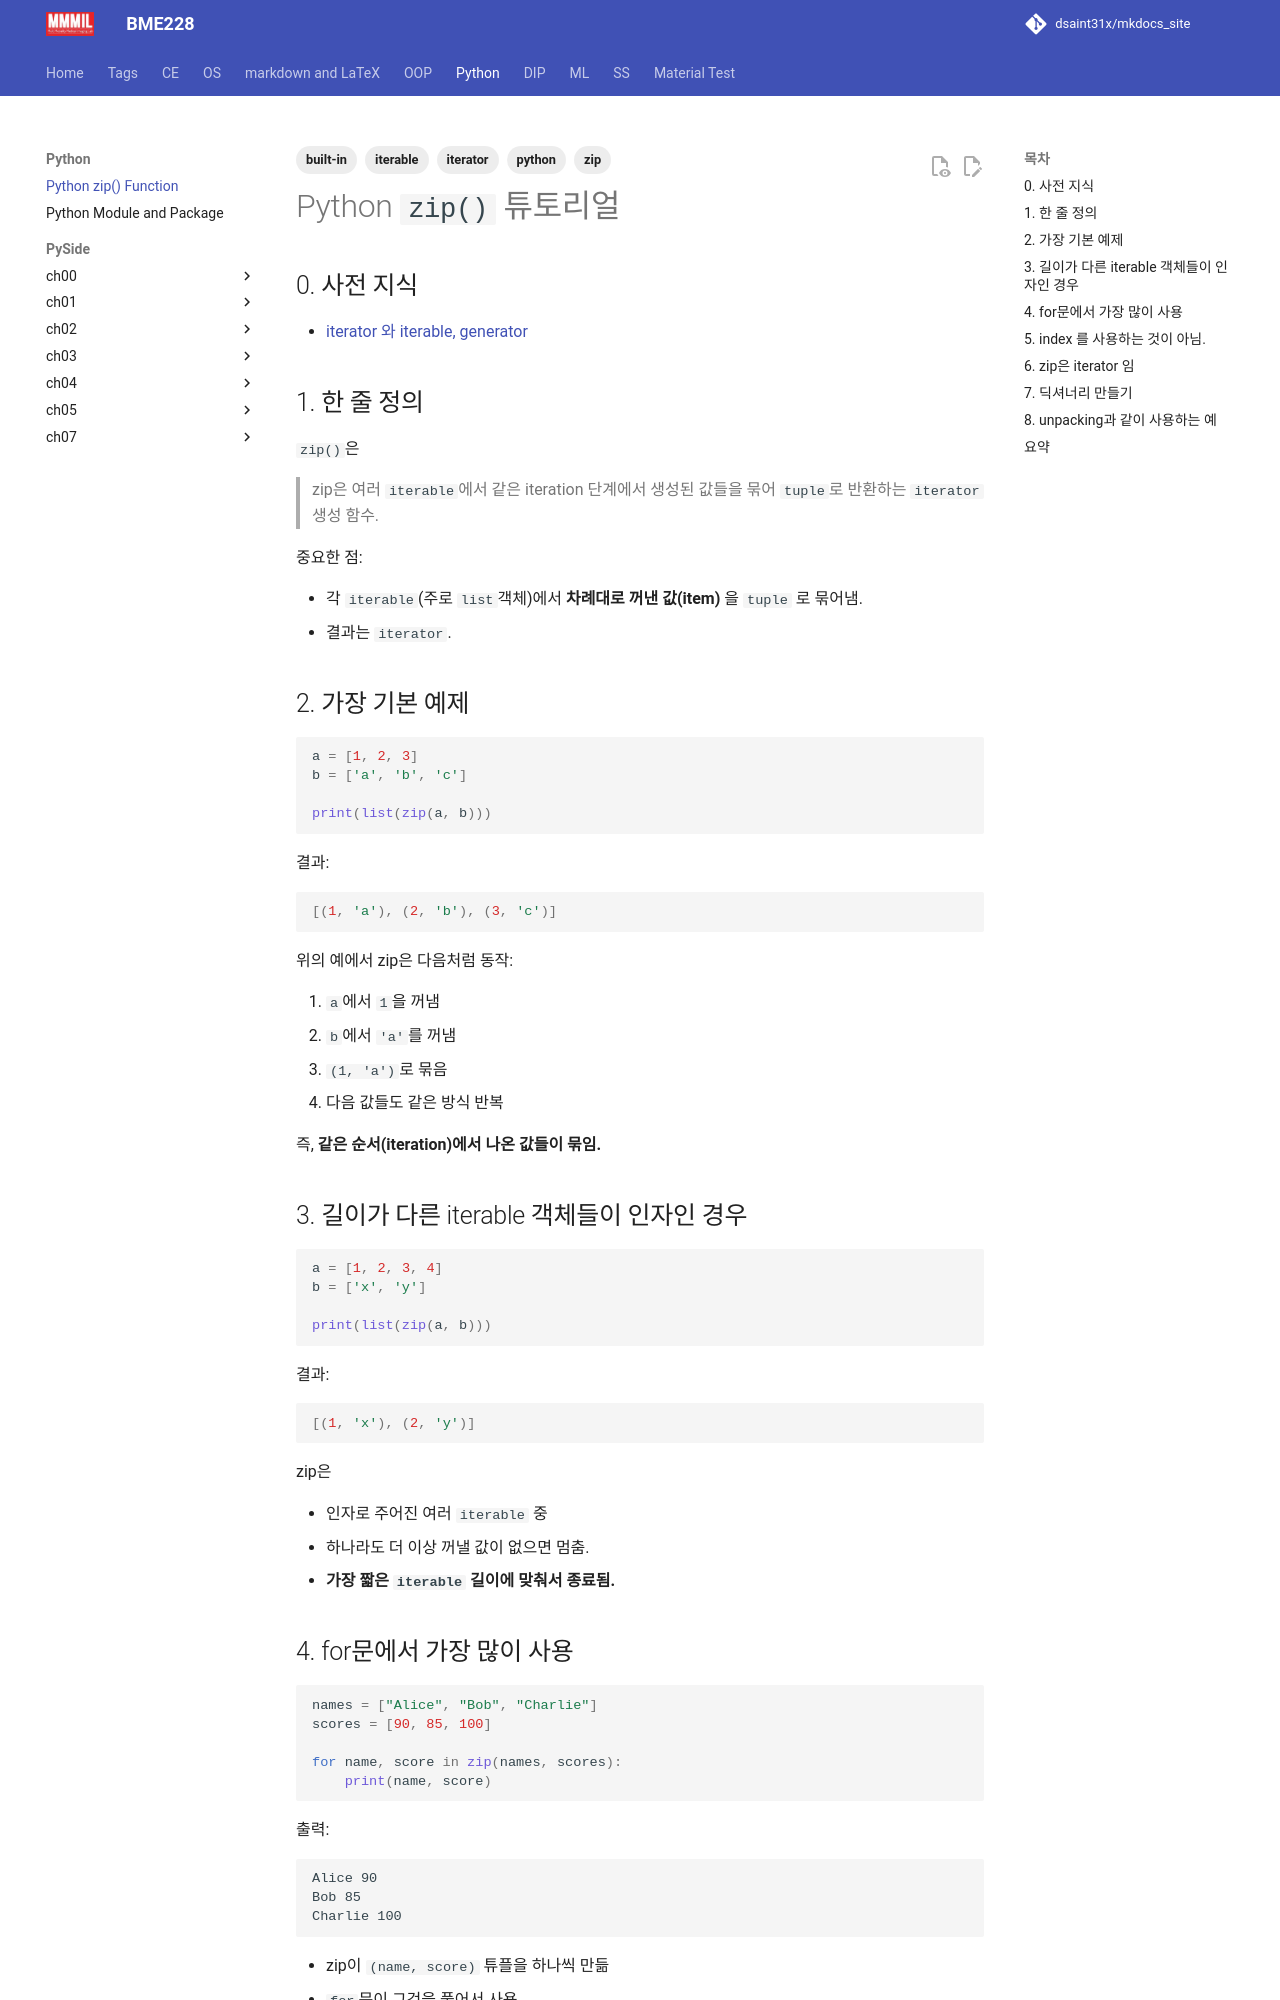

repository: dsaint31x/mkdocs_site · page: python/basic/zip/index.html · generator: mkdocs

---
title: Python zip() Function
tags: [python, zip, iterable, iterator, built-in]
---

# Python `zip()` 튜토리얼 

## 0. 사전 지식

* [iterator 와 iterable, generator](https://dsaint31.tistory.com/501)

## 1. 한 줄 정의

`zip()`은

> zip은 여러 `iterable`에서 같은 iteration 단계에서 생성된 값들을 묶어 `tuple`로 반환하는 `iterator` 생성 함수.

중요한 점:

* 각 `iterable`(주로 `list`객체)에서 **차례대로 꺼낸 값(item)** 을 `tuple` 로 묶어냄.
* 결과는 `iterator`.

## 2. 가장 기본 예제

```python
a = [1, 2, 3]
b = ['a', 'b', 'c']

print(list(zip(a, b)))
```

결과:

```python
[(1, 'a'), (2, 'b'), (3, 'c')]
```

위의 예에서 zip은 다음처럼 동작:

1. `a`에서 `1`을 꺼냄
2. `b`에서 `'a'`를 꺼냄
3. `(1, 'a')`로 묶음
4. 다음 값들도 같은 방식 반복

즉, **같은 순서(iteration)에서 나온 값들이 묶임.**

## 3. 길이가 다른 iterable 객체들이 인자인 경우

```python
a = [1, 2, 3, 4]
b = ['x', 'y']

print(list(zip(a, b)))
```

결과:

```python
[(1, 'x'), (2, 'y')]
```

zip은

* 인자로 주어진 여러 `iterable` 중 
* 하나라도 더 이상 꺼낼 값이 없으면 멈춤.
* **가장 짧은 `iterable` 길이에 맞춰서 종료됨.**
